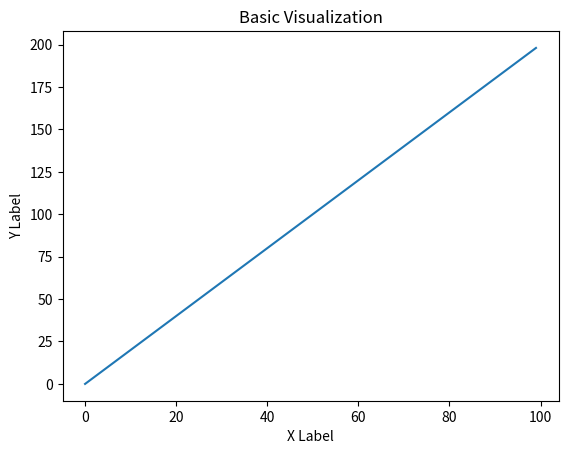
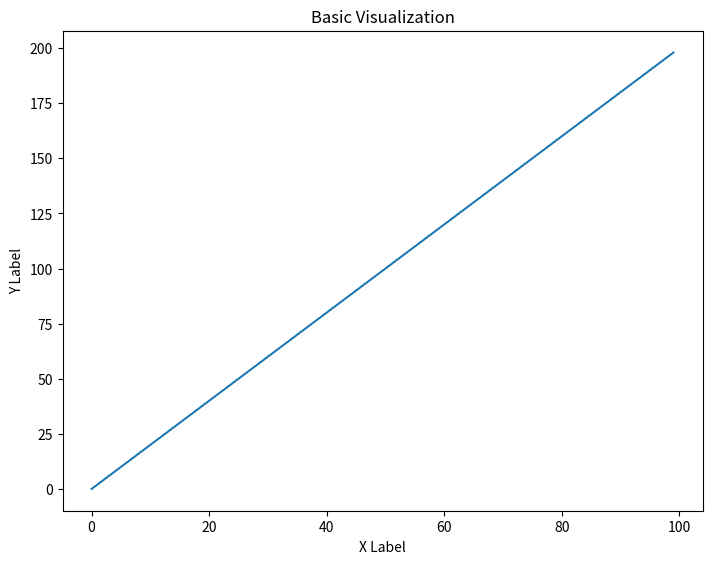
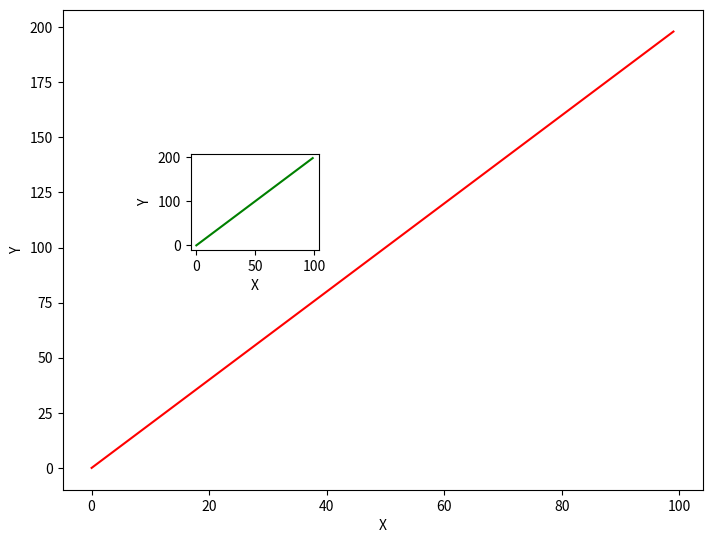
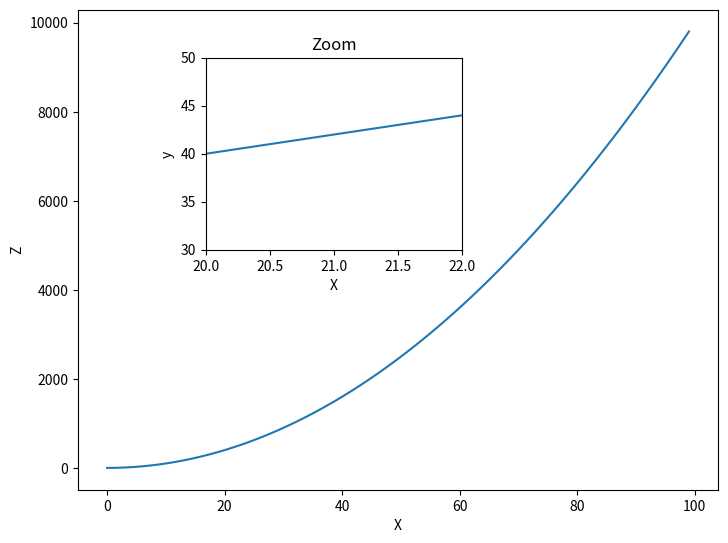
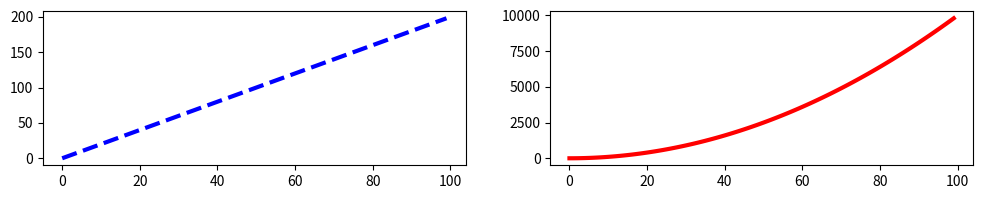

Reproduce these figures in Python, in order.
# Basic visualization using matplotlib

# Importing the numpy library
import numpy as np
x = np.arange(0, 100)
y = x*2
z = x**2

# Importing the matplotlib library for visualising the data
import matplotlib.pyplot as plt

# Create plot in a functional way
plt.plot(x,y)
plt.xlabel('X Label')
plt.ylabel('Y Label')
plt.title('Basic Visualization')

# create plot in an object oriented way
# creating the figure object
fig = plt.figure()
ax = fig.add_axes([0,0,1,1])
ax.plot(x,y)
ax.set_xlabel('X Label')
ax.set_ylabel('Y Label')
ax.set_title('Basic Visualization')

# create fig object with two axes on it
fig = plt.figure()
ax1 = fig.add_axes([0,0,1,1])
ax2 = fig.add_axes([.2,.5,.2,.2])

# ploting x,y on both axes
ax1.plot(x,y, color = 'red')
ax1.set_xlabel('X')
ax1.set_ylabel('Y')
ax2.plot(x,y, color = 'green')
ax2.set_xlabel('X')
ax2.set_ylabel('Y')

fig = plt.figure()
ax1 = fig.add_axes([0,0,1,1])
ax2 = fig.add_axes([.2,.5,.4,.4])

# Large Plot
ax1.plot(x,z)
ax1.set_xlabel('X')
ax1.set_ylabel('Z')

# Insert
ax2.plot(x,y)
ax2.set_xlabel('X')
ax2.set_ylabel('y')
ax2.set_title('Zoom')
ax2.set_xlim([20,22])
ax2.set_ylim([30,50])

# create subplots
fig, axes = plt.subplots(1,2, figsize=(12,2))
axes[0].plot(x,y, color='blue', linestyle='--', linewidth=3)
axes[1].plot(x,z, color='red', linewidth=3, )
